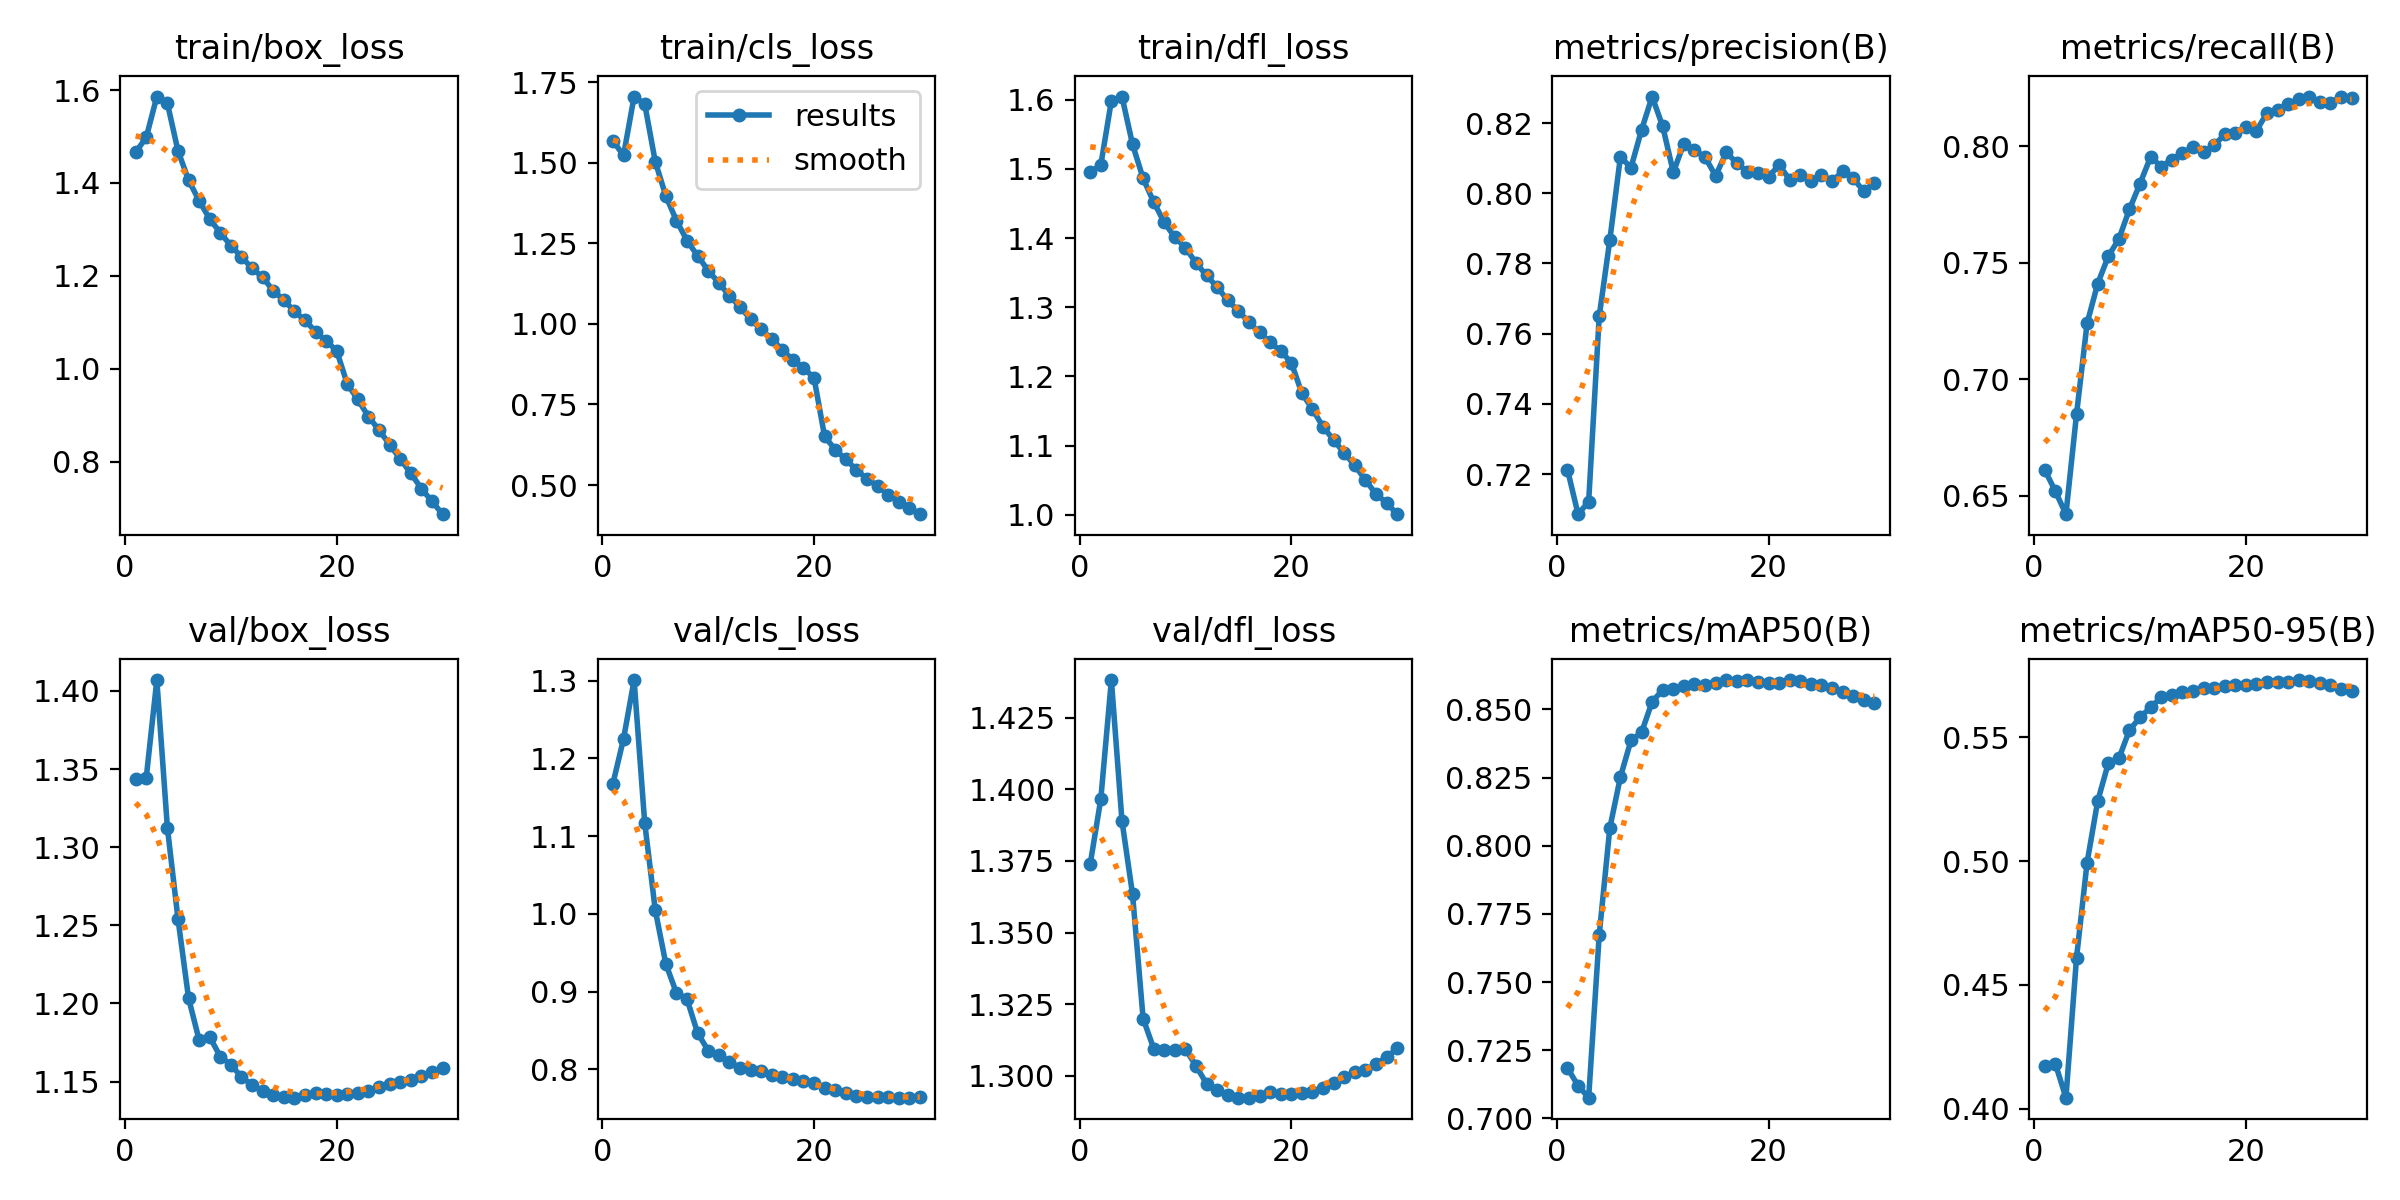

Source data for this figure (header and first rows):
epoch, time, train/box_loss, train/cls_loss, train/dfl_loss, metrics/precision(B), metrics/recall(B), metrics/mAP50(B), metrics/mAP50-95(B), val/box_loss, val/cls_loss, val/dfl_loss, lr/pg0, lr/pg1, lr/pg2
1, 758.5, 1.466, 1.568, 1.495, 0.7213, 0.661, 0.7184, 0.4172, 1.344, 1.167, 1.374, 0.003333, 0.003333, 0.003333
2, 1487, 1.498, 1.522, 1.506, 0.7086, 0.6519, 0.712, 0.4182, 1.344, 1.225, 1.397, 0.006446, 0.006446, 0.006446
3, 2204, 1.586, 1.705, 1.598, 0.7121, 0.642, 0.7076, 0.4045, 1.407, 1.301, 1.438, 0.009339, 0.009339, 0.009339
4, 2916, 1.571, 1.683, 1.605, 0.765, 0.6849, 0.7674, 0.4609, 1.312, 1.117, 1.389, 0.00901, 0.00901, 0.00901
5, 3629, 1.469, 1.503, 1.535, 0.7867, 0.724, 0.8065, 0.4994, 1.254, 1.005, 1.363, 0.00868, 0.00868, 0.00868
6, 4341, 1.406, 1.397, 1.486, 0.8104, 0.741, 0.8252, 0.5242, 1.203, 0.9355, 1.32, 0.00835, 0.00835, 0.00835
7, 5054, 1.362, 1.321, 1.452, 0.8073, 0.7527, 0.8387, 0.5394, 1.177, 0.8982, 1.309, 0.00802, 0.00802, 0.00802
8, 5768, 1.322, 1.259, 1.423, 0.8181, 0.7601, 0.8416, 0.5414, 1.179, 0.8901, 1.309, 0.00769, 0.00769, 0.00769
9, 6482, 1.293, 1.211, 1.401, 0.8276, 0.7729, 0.8528, 0.5528, 1.166, 0.8467, 1.309, 0.00736, 0.00736, 0.00736
10, 7195, 1.265, 1.166, 1.386, 0.819, 0.784, 0.8572, 0.5581, 1.161, 0.8241, 1.309, 0.00703, 0.00703, 0.00703
11, 7908, 1.241, 1.127, 1.364, 0.806, 0.7954, 0.8577, 0.5621, 1.153, 0.8178, 1.303, 0.0067, 0.0067, 0.0067
12, 8621, 1.216, 1.087, 1.346, 0.8142, 0.7913, 0.8587, 0.5661, 1.148, 0.8097, 1.297, 0.00637, 0.00637, 0.00637
13, 9332, 1.197, 1.053, 1.329, 0.8123, 0.7942, 0.8592, 0.5671, 1.144, 0.8017, 1.295, 0.00604, 0.00604, 0.00604
14, 10046, 1.168, 1.015, 1.31, 0.8103, 0.7972, 0.8589, 0.5683, 1.142, 0.7986, 1.293, 0.00571, 0.00571, 0.00571
15, 10759, 1.148, 0.9833, 1.295, 0.8049, 0.7996, 0.8598, 0.5687, 1.14, 0.7974, 1.292, 0.00538, 0.00538, 0.00538
16, 11472, 1.124, 0.9536, 1.278, 0.8116, 0.7974, 0.8607, 0.5697, 1.14, 0.7932, 1.292, 0.00505, 0.00505, 0.00505
17, 12185, 1.104, 0.9195, 1.264, 0.8086, 0.8004, 0.8606, 0.5699, 1.141, 0.7906, 1.293, 0.00472, 0.00472, 0.00472
18, 12897, 1.08, 0.8884, 1.249, 0.8061, 0.8051, 0.8608, 0.5708, 1.143, 0.7872, 1.294, 0.00439, 0.00439, 0.00439
19, 13609, 1.06, 0.863, 1.237, 0.8056, 0.8058, 0.8602, 0.5712, 1.142, 0.7844, 1.294, 0.00406, 0.00406, 0.00406
20, 14321, 1.039, 0.8332, 1.22, 0.8047, 0.8083, 0.8598, 0.5712, 1.142, 0.7818, 1.294, 0.00373, 0.00373, 0.00373
21, 15045, 0.9669, 0.651, 1.176, 0.808, 0.8067, 0.8598, 0.5717, 1.142, 0.7765, 1.294, 0.0034, 0.0034, 0.0034
22, 15757, 0.9339, 0.6103, 1.153, 0.8039, 0.8142, 0.8608, 0.5722, 1.143, 0.7733, 1.294, 0.00307, 0.00307, 0.00307
23, 16468, 0.8969, 0.5796, 1.127, 0.8051, 0.8157, 0.8606, 0.5722, 1.144, 0.7692, 1.296, 0.00274, 0.00274, 0.00274
24, 17179, 0.8681, 0.5479, 1.108, 0.8034, 0.8181, 0.8594, 0.5725, 1.146, 0.7661, 1.298, 0.00241, 0.00241, 0.00241
25, 17890, 0.8368, 0.5191, 1.089, 0.8053, 0.8201, 0.8589, 0.5731, 1.148, 0.7642, 1.299, 0.00208, 0.00208, 0.00208
26, 18601, 0.8061, 0.4977, 1.071, 0.8034, 0.8212, 0.8577, 0.5728, 1.15, 0.7643, 1.301, 0.00175, 0.00175, 0.00175
27, 19312, 0.775, 0.4707, 1.05, 0.8062, 0.8191, 0.8565, 0.572, 1.151, 0.7637, 1.302, 0.00142, 0.00142, 0.00142
28, 20023, 0.7421, 0.4488, 1.03, 0.8043, 0.8187, 0.8549, 0.5713, 1.154, 0.7635, 1.304, 0.00109, 0.00109, 0.00109
29, 20733, 0.7146, 0.4288, 1.017, 0.8005, 0.8213, 0.8535, 0.5695, 1.156, 0.7637, 1.306, 0.00076, 0.00076, 0.00076
30, 21444, 0.687, 0.4098, 1.001, 0.803, 0.8209, 0.8523, 0.5687, 1.159, 0.7641, 1.31, 0.00043, 0.00043, 0.00043
